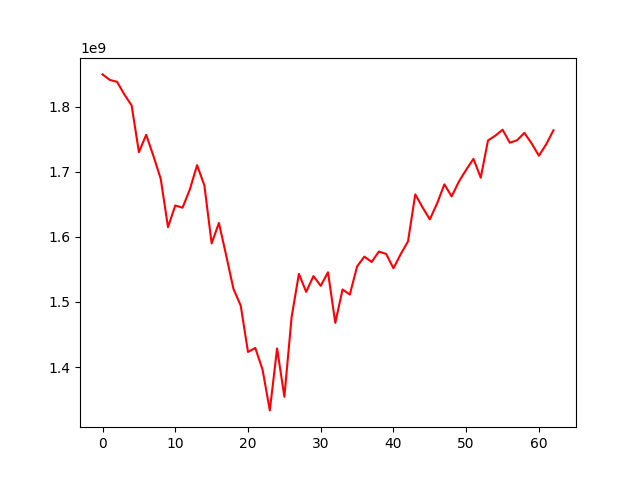

The table this chart was drawn from, first rows:
, 0
0, 1849270934
1, 1840744575
2, 1837848197
3, 1818456980
4, 1801608916
5, 1729812680
6, 1756605105
7, 1723897590
8, 1688912651
9, 1614867678
10, 1648078783
11, 1644672630
12, 1672533659
13, 1709948000
14, 1678951405
15, 1589891071
16, 1621237062
17, 1571416082
18, 1520018721
19, 1494364470
20, 1423273497
21, 1429416752
22, 1396168957
23, 1333567142
24, 1428683731
25, 1354498915
26, 1477096716
27, 1543150335
28, 1515454724
29, 1539659009
30, 1524740376
31, 1545598545
32, 1467852880
33, 1519132483
34, 1511365858
35, 1554480187
36, 1569569715
37, 1561348013
38, 1577377882
39, 1573673530
40, 1551647021
41, 1573471231
42, 1592973530
43, 1665131089
44, 1645171095
45, 1626742402
46, 1651151798
47, 1680479318
48, 1662025538
49, 1684794850
50, 1702938199
51, 1719677135
52, 1690727612
53, 1747922822
54, 1755123359
55, 1764344130
56, 1744450395
57, 1748155809
58, 1759530281
59, 1743308215
... 3 more rows
